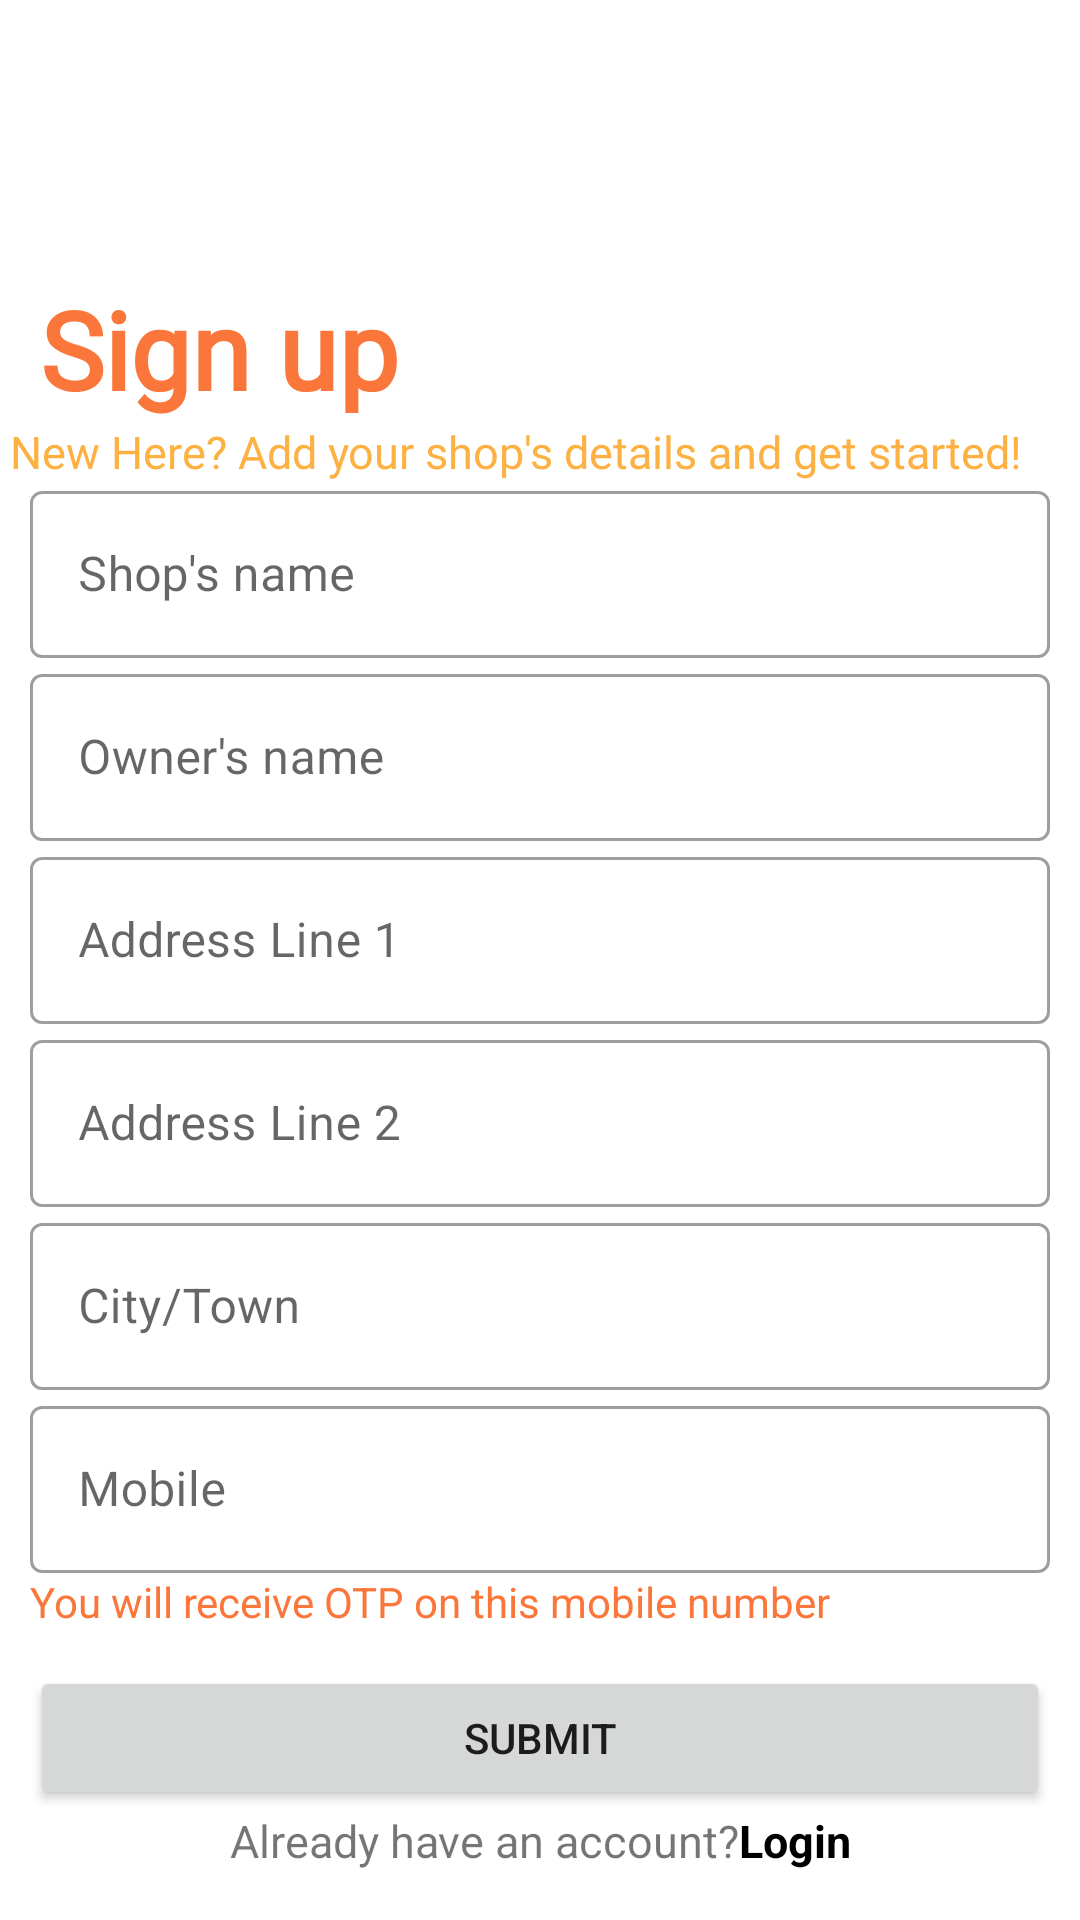

The Android layout XML behind this screen, and the referenced resources:
<!-- AndroidManifest.xml: application theme Theme.ECGeoOwner -->
<!-- res/layout/activity_sign_up.xml -->
<?xml version="1.0" encoding="utf-8"?>
<androidx.constraintlayout.widget.ConstraintLayout xmlns:android="http://schemas.android.com/apk/res/android"
    xmlns:app="http://schemas.android.com/apk/res-auto"
    xmlns:tools="http://schemas.android.com/tools"
    android:layout_width="match_parent"
    android:layout_height="match_parent"
    tools:context=".SignUp">

    <TextView
        android:id="@+id/textView"
        android:layout_width="wrap_content"
        android:layout_height="wrap_content"
        android:layout_gravity="center_horizontal"
        android:layout_marginTop="92dp"
        android:fontFamily="@font/calistoga"
        android:text="@string/sign_up"
        android:textColor="@color/purple_700"
        android:textSize="36sp"
        android:textStyle="bold"
        app:layout_constraintEnd_toEndOf="parent"
        app:layout_constraintHorizontal_bias="0.055"
        app:layout_constraintStart_toStartOf="parent"
        app:layout_constraintTop_toTopOf="parent">

    </TextView>

    <TextView
        android:layout_width="wrap_content"
        android:layout_height="wrap_content"
        android:fontFamily="@font/abhaya_libre_medium"
        android:text="@string/new_here_add_your_shop_s_details_and_get_started"
        android:textColor="@color/purple_200"
        android:textSize="15sp"
        app:layout_constraintBottom_toTopOf="@+id/linearLayout3"
        app:layout_constraintEnd_toEndOf="parent"
        app:layout_constraintHorizontal_bias="0.152"
        app:layout_constraintStart_toStartOf="parent"
        app:layout_constraintTop_toBottomOf="@+id/textView"
        app:layout_constraintVertical_bias="0.0">

    </TextView>

    <LinearLayout
        android:id="@+id/linearLayout3"
        android:layout_width="match_parent"
        android:layout_height="wrap_content"
        android:orientation="vertical"
        app:layout_constraintBottom_toTopOf="@+id/linearLayout"
        app:layout_constraintEnd_toEndOf="parent"
        app:layout_constraintHorizontal_bias="0.0"
        app:layout_constraintStart_toStartOf="parent"
        app:layout_constraintTop_toBottomOf="@+id/textView"
        app:layout_constraintVertical_bias="0.231">

        <com.google.android.material.textfield.TextInputLayout
            android:id="@+id/shopname"
            style="@style/Widget.MaterialComponents.TextInputLayout.OutlinedBox"
            android:layout_width="match_parent"
            android:layout_height="wrap_content"
            android:layout_marginHorizontal="10sp"
            android:hint="@string/shop_s_name">

            <com.google.android.material.textfield.TextInputEditText
                android:layout_width="match_parent"
                android:layout_height="wrap_content" />

        </com.google.android.material.textfield.TextInputLayout>

        <com.google.android.material.textfield.TextInputLayout
            android:id="@+id/ownername"
            style="@style/Widget.MaterialComponents.TextInputLayout.OutlinedBox"
            android:layout_width="match_parent"
            android:layout_height="wrap_content"
            android:layout_marginHorizontal="10sp"
            android:hint="Owner's name">

            <com.google.android.material.textfield.TextInputEditText
                android:layout_width="match_parent"
                android:layout_height="wrap_content" />

        </com.google.android.material.textfield.TextInputLayout>

        <com.google.android.material.textfield.TextInputLayout
            android:id="@+id/addLine1"
            style="@style/Widget.MaterialComponents.TextInputLayout.OutlinedBox"
            android:layout_width="match_parent"
            android:layout_height="wrap_content"
            android:layout_marginHorizontal="10sp"
            android:hint="@string/address_line_1">

            <com.google.android.material.textfield.TextInputEditText
                android:layout_width="match_parent"
                android:layout_height="wrap_content" />

        </com.google.android.material.textfield.TextInputLayout>

        <com.google.android.material.textfield.TextInputLayout
            android:id="@+id/addLine2"
            style="@style/Widget.MaterialComponents.TextInputLayout.OutlinedBox"
            android:layout_width="match_parent"
            android:layout_height="wrap_content"
            android:layout_marginHorizontal="10sp"
            android:hint="@string/address_line_2">

            <com.google.android.material.textfield.TextInputEditText
                android:layout_width="match_parent"
                android:layout_height="wrap_content" />

        </com.google.android.material.textfield.TextInputLayout>

        <com.google.android.material.textfield.TextInputLayout
            android:id="@+id/city"
            style="@style/Widget.MaterialComponents.TextInputLayout.OutlinedBox"
            android:layout_width="match_parent"
            android:layout_height="wrap_content"
            android:layout_marginHorizontal="10sp"
            android:hint="@string/city_town">

            <com.google.android.material.textfield.TextInputEditText
                android:layout_width="match_parent"
                android:layout_height="wrap_content" />

        </com.google.android.material.textfield.TextInputLayout>

        <com.google.android.material.textfield.TextInputLayout
            android:id="@+id/mobile"
            style="@style/Widget.MaterialComponents.TextInputLayout.OutlinedBox"
            android:layout_width="match_parent"
            android:layout_height="wrap_content"
            android:layout_marginHorizontal="10sp"
            android:hint="@string/mobile">

            <com.google.android.material.textfield.TextInputEditText
                android:layout_width="match_parent"
                android:layout_height="wrap_content"
                android:inputType="phone" />

        </com.google.android.material.textfield.TextInputLayout>

        <TextView
            android:layout_width="match_parent"
            android:layout_height="wrap_content"
            android:layout_marginHorizontal="10sp"
            android:text="@string/you_will_receive_otp_on_this_mobile_number"
            android:textColor="@color/purple_700" />
    </LinearLayout>

    <Button
        android:id="@+id/submitBtn"
        android:layout_width="match_parent"
        android:layout_height="wrap_content"
        android:layout_marginHorizontal="10sp"
        android:layout_marginTop="12sp"
        android:padding="14sp"
        android:text="@string/submit"
        app:layout_constraintEnd_toEndOf="parent"
        app:layout_constraintHorizontal_bias="0.473"
        app:layout_constraintStart_toStartOf="parent"
        app:layout_constraintTop_toBottomOf="@+id/linearLayout3"
        app:layout_constraintVertical_bias="0.337" />

    <LinearLayout
        android:id="@+id/linearLayout"
        android:layout_width="wrap_content"
        android:layout_height="wrap_content"
        android:layout_gravity="center_horizontal"
        android:orientation="horizontal"
        app:layout_constraintEnd_toEndOf="parent"
        app:layout_constraintStart_toStartOf="parent"
        app:layout_constraintTop_toBottomOf="@id/submitBtn">

        <TextView
            android:layout_width="wrap_content"
            android:layout_height="wrap_content"
            android:text="@string/already_have_an_account"
            android:textSize="15sp">

        </TextView>

        <TextView
            android:id="@+id/loginBtn"
            android:layout_width="wrap_content"
            android:layout_height="wrap_content"
            android:text="@string/login"
            android:textColor="@color/black"
            android:textSize="15sp"
            android:textStyle="bold">

        </TextView>
    </LinearLayout>

</androidx.constraintlayout.widget.ConstraintLayout>
<!-- resources referenced by this layout -->
<resources>
  <color name="black">#FF000000</color>
  <color name="purple_200">#FCB142</color>
  <color name="purple_700">#fb763a</color>
  <string name="address_line_1">Address Line 1</string>
  <string name="address_line_2">Address Line 2</string>
  <string name="already_have_an_account">Already have an account?</string>
  <string name="city_town">City/Town</string>
  <string name="login">Login</string>
  <string name="mobile">Mobile</string>
  <string name="new_here_add_your_shop_s_details_and_get_started">New Here? Add your shop\'s details and get started!</string>
  <string name="shop_s_name">Shop\'s name</string>
  <string name="sign_up">Sign up</string>
  <string name="submit">Submit</string>
  <string name="you_will_receive_otp_on_this_mobile_number">You will receive OTP on this mobile number</string>
  <style name="Theme.ECGeoOwner" parent="Theme.MaterialComponents.DayNight.NoActionBar">
          
          <item name="colorPrimary">@color/primaryLightColor</item>
          <item name="colorPrimaryVariant">@color/primaryColor</item>
          <item name="colorOnPrimary">@color/black</item>
          
          <item name="colorSecondary">@color/secondaryColor</item>
          <item name="colorSecondaryVariant">@color/secondaryLightColor</item>
          <item name="colorOnSecondary">@color/secondaryDarkColor</item>
          
          <item name="android:statusBarColor">?attr/colorPrimaryVariant</item>
          
  
      </style>
  <color name="primaryLightColor">#ffe992</color>
  <color name="primaryColor">#fcb762</color>
  <color name="secondaryColor">#bb3c2b</color>
  <color name="secondaryLightColor">#f36d55</color>
  <color name="secondaryDarkColor">#840001</color>
</resources>
